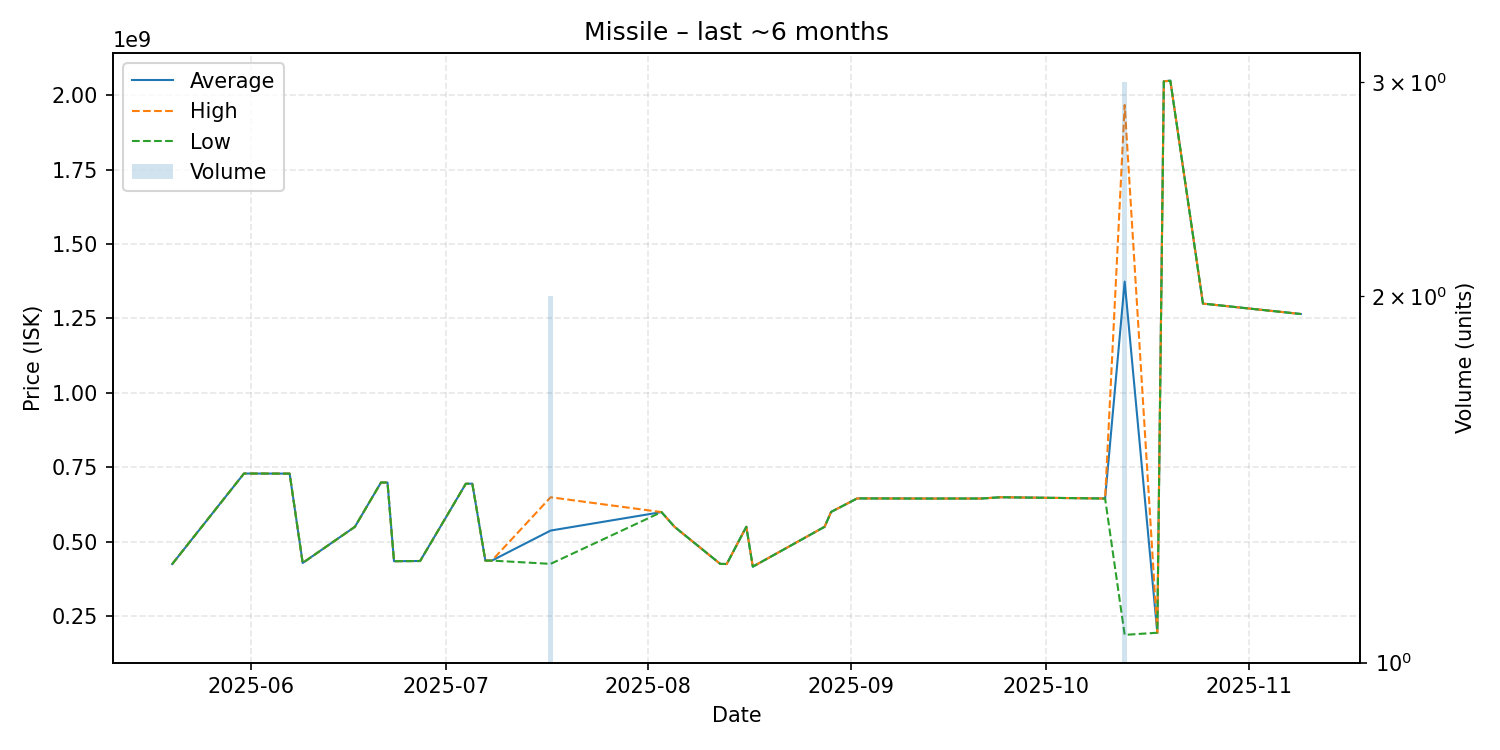

The data file committed next to this chart (first rows):
date, average, highest, lowest, order_count, volume
2025-05-20, 424700000, 424700000, 424700000, 1, 1
2025-05-31, 729000000, 729000000, 729000000, 1, 1
2025-06-07, 728600000, 728600000, 728600000, 1, 1
2025-06-09, 428500000, 428500000, 428500000, 1, 1
2025-06-17, 549900000, 549900000, 549900000, 1, 1
2025-06-21, 698700000, 698700000, 698700000, 1, 1
2025-06-22, 698700000, 698700000, 698700000, 1, 1
2025-06-23, 434400000, 434400000, 434400000, 1, 1
2025-06-27, 435000000, 435000000, 435000000, 1, 1
2025-07-04, 694500000, 694500000, 694500000, 1, 1
2025-07-05, 695000000, 695000000, 695000000, 1, 1
2025-07-07, 436500000, 436500000, 436500000, 1, 1
2025-07-08, 436400000, 436400000, 436400000, 1, 1
2025-07-17, 537300000, 649200000, 425400000, 2, 2
2025-08-03, 599400000, 599400000, 599400000, 1, 1
2025-08-05, 549900000, 549900000, 549900000, 1, 1
2025-08-12, 425400000, 425400000, 425400000, 1, 1
2025-08-13, 424900000, 424900000, 424900000, 1, 1
2025-08-16, 550000000, 550000000, 550000000, 1, 1
2025-08-17, 416100000, 416100000, 416100000, 1, 1
2025-08-28, 550000000, 550000000, 550000000, 1, 1
2025-08-29, 600000000, 600000000, 600000000, 1, 1
2025-09-02, 645400000, 645400000, 645400000, 1, 1
2025-09-13, 644900000, 644900000, 644900000, 1, 1
2025-09-17, 645000000, 645000000, 645000000, 1, 1
2025-09-21, 645000000, 645000000, 645000000, 1, 1
2025-09-24, 649300000, 649300000, 649300000, 1, 1
2025-10-10, 645000000, 645000000, 645000000, 1, 1
2025-10-13, 1373933333, 1967500000, 186800000, 3, 3
2025-10-18, 194000000, 194000000, 194000000, 1, 1
2025-10-19, 2047000000, 2047000000, 2047000000, 1, 1
2025-10-20, 2049000000, 2049000000, 2049000000, 1, 1
2025-10-25, 1300000000, 1300000000, 1300000000, 1, 1
2025-11-09, 1265000000, 1265000000, 1265000000, 1, 1
